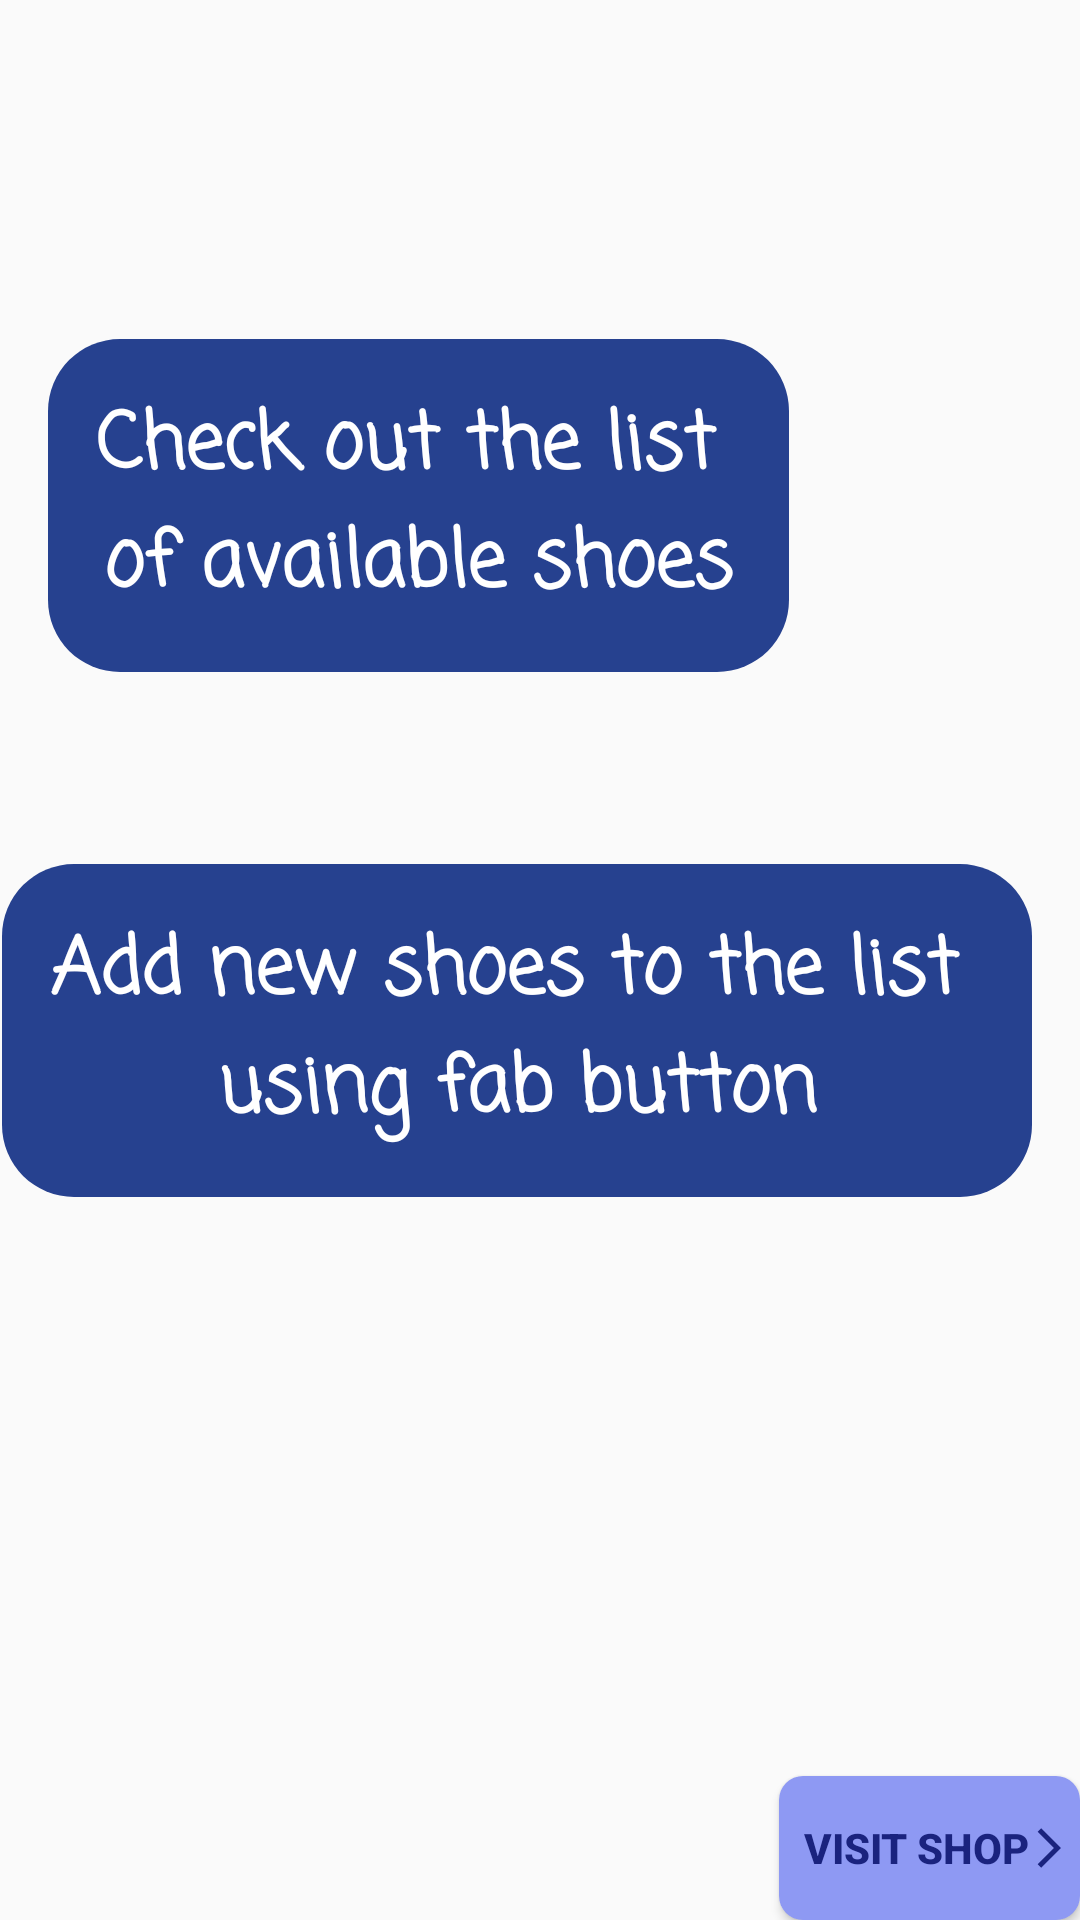

This screen was rendered from an Android layout file. Write that file and the resources it references.
<!-- AndroidManifest.xml: application theme AppTheme -->
<!-- res/layout/fragment_on_boarding.xml -->
<?xml version="1.0" encoding="utf-8"?>
<layout xmlns:android="http://schemas.android.com/apk/res/android"
    xmlns:app="http://schemas.android.com/apk/res-auto"
    xmlns:tools="http://schemas.android.com/tools"
    tools:context=".presentation.onboarding.WelcomeFragment">

    
    <androidx.constraintlayout.widget.ConstraintLayout
        android:id="@+id/welcome_layout"
        android:layout_width="match_parent"
        android:layout_height="match_parent">

        <androidx.constraintlayout.widget.Guideline
            android:id="@+id/guideline"
            android:layout_width="match_parent"
            android:layout_height="wrap_content"
            android:orientation="horizontal"
            app:layout_constraintGuide_percent="0.40" />

        <androidx.appcompat.widget.AppCompatTextView
            android:id="@+id/tvFirstInstruction"
            style="@style/TextHeader"
            android:layout_width="wrap_content"
            android:layout_height="wrap_content"
            android:layout_marginStart="16dp"
            android:layout_marginBottom="32dp"
            android:background="@drawable/oval_text_drawable"
            android:padding="16dp"
            android:text="@string/first_instruction"
            android:textAlignment="center"
            app:layout_constraintBottom_toTopOf="@+id/guideline"
            app:layout_constraintStart_toStartOf="parent" />

        <androidx.appcompat.widget.AppCompatTextView
            android:id="@+id/tvSecondInstruction"
            style="@style/TextHeader"
            android:layout_width="wrap_content"
            android:layout_height="wrap_content"
            android:layout_marginTop="32dp"
            android:layout_marginEnd="16dp"
            android:background="@drawable/oval_text_drawable"
            android:padding="16dp"
            android:text="@string/second_instruction"
            android:textAlignment="center"
            app:layout_constraintEnd_toEndOf="parent"
            app:layout_constraintTop_toTopOf="@+id/guideline" />

        <androidx.appcompat.widget.AppCompatButton
            android:id="@+id/btnNext"
            style="@style/ActionButton"
            android:layout_width="wrap_content"
            android:layout_height="wrap_content"
            android:layout_marginEnd="@dimen/fragment_horizontal_margin"
            android:layout_marginBottom="@dimen/fragment_vertical_margin"
            android:drawableEnd="@drawable/ic_baseline_arrow_24"
            android:paddingStart="8dp"
            android:paddingEnd="1dp"
            android:text="@string/visit_shop"
            android:textStyle="bold"
            app:layout_constraintBottom_toBottomOf="parent"
            app:layout_constraintEnd_toEndOf="parent" />
    </androidx.constraintlayout.widget.ConstraintLayout>
</layout>
<!-- resources referenced by this layout -->
<resources>
  <!-- drawable ic_baseline_arrow_24 (drawable) -->
  <vector xmlns:android="http://schemas.android.com/apk/res/android"
      android:width="16dp"
      android:height="16dp"
      android:tint="@color/colorBtnText"
      android:autoMirrored="true"
      android:viewportWidth="24"
      android:viewportHeight="24">
      <group
          android:name="rotationGroup"
          android:pivotX="8"
          android:pivotY="12"
          android:rotation="180">
          <path
              android:fillColor="@android:color/white"
              android:pathData="M11.67,3.87L9.9,2.1 0,12l9.9,9.9 1.77,-1.77L3.54,12z" />
      </group>
  
  </vector>
  <!-- drawable oval_text_drawable (drawable) -->
  <?xml version="1.0" encoding="utf-8"?>
  <shape xmlns:android="http://schemas.android.com/apk/res/android"
      android:shape="rectangle">
  
      <corners android:radius="24dp" />
      <solid android:color="@color/colorPrimaryDark" />
  
      <padding
          android:bottom="0dp"
          android:left="0dp"
          android:right="0dp"
          android:top="0dp" />
  </shape>
  <string name="first_instruction">Check out the list \nof available shoes</string>
  <string name="second_instruction">Add new shoes to the list \nusing fab button</string>
  <string name="visit_shop">Visit shop</string>
  <style name="ActionButton">
          <item name="android:background">@drawable/oval_btn_drawable</item>
          <item name="android:textColor">@color/colorBtnText</item>
      </style>
  <style name="TextHeader">
          <item name="android:fontFamily">casual</item>
          <item name="android:textColor">@android:color/white</item>
          <item name="android:textSize">26sp</item>
          <item name="android:textStyle">bold</item>
      </style>
  <style name="AppTheme" parent="Theme.AppCompat.Light.DarkActionBar">
          <item name="colorPrimary">@color/colorPrimary</item>
          <item name="colorPrimaryDark">@color/colorPrimaryDark</item>
          <item name="colorAccent">@color/colorAccent</item>
      </style>
  <color name="colorBtnText">#1A237E</color>
  <color name="colorPrimaryDark">#26418f</color>
  <!-- drawable oval_btn_drawable (drawable) -->
  <?xml version="1.0" encoding="utf-8"?>
  <shape xmlns:android="http://schemas.android.com/apk/res/android"
      android:shape="rectangle">
  
      <corners android:radius="8dp" />
      <solid android:color="@color/colorAccent" />
  
      <padding
          android:bottom="0dp"
          android:left="0dp"
          android:right="0dp"
          android:top="0dp" />
  </shape>
  <color name="colorPrimary">#5c6bc0</color>
  <color name="colorAccent">#8e99f3</color>
</resources>
